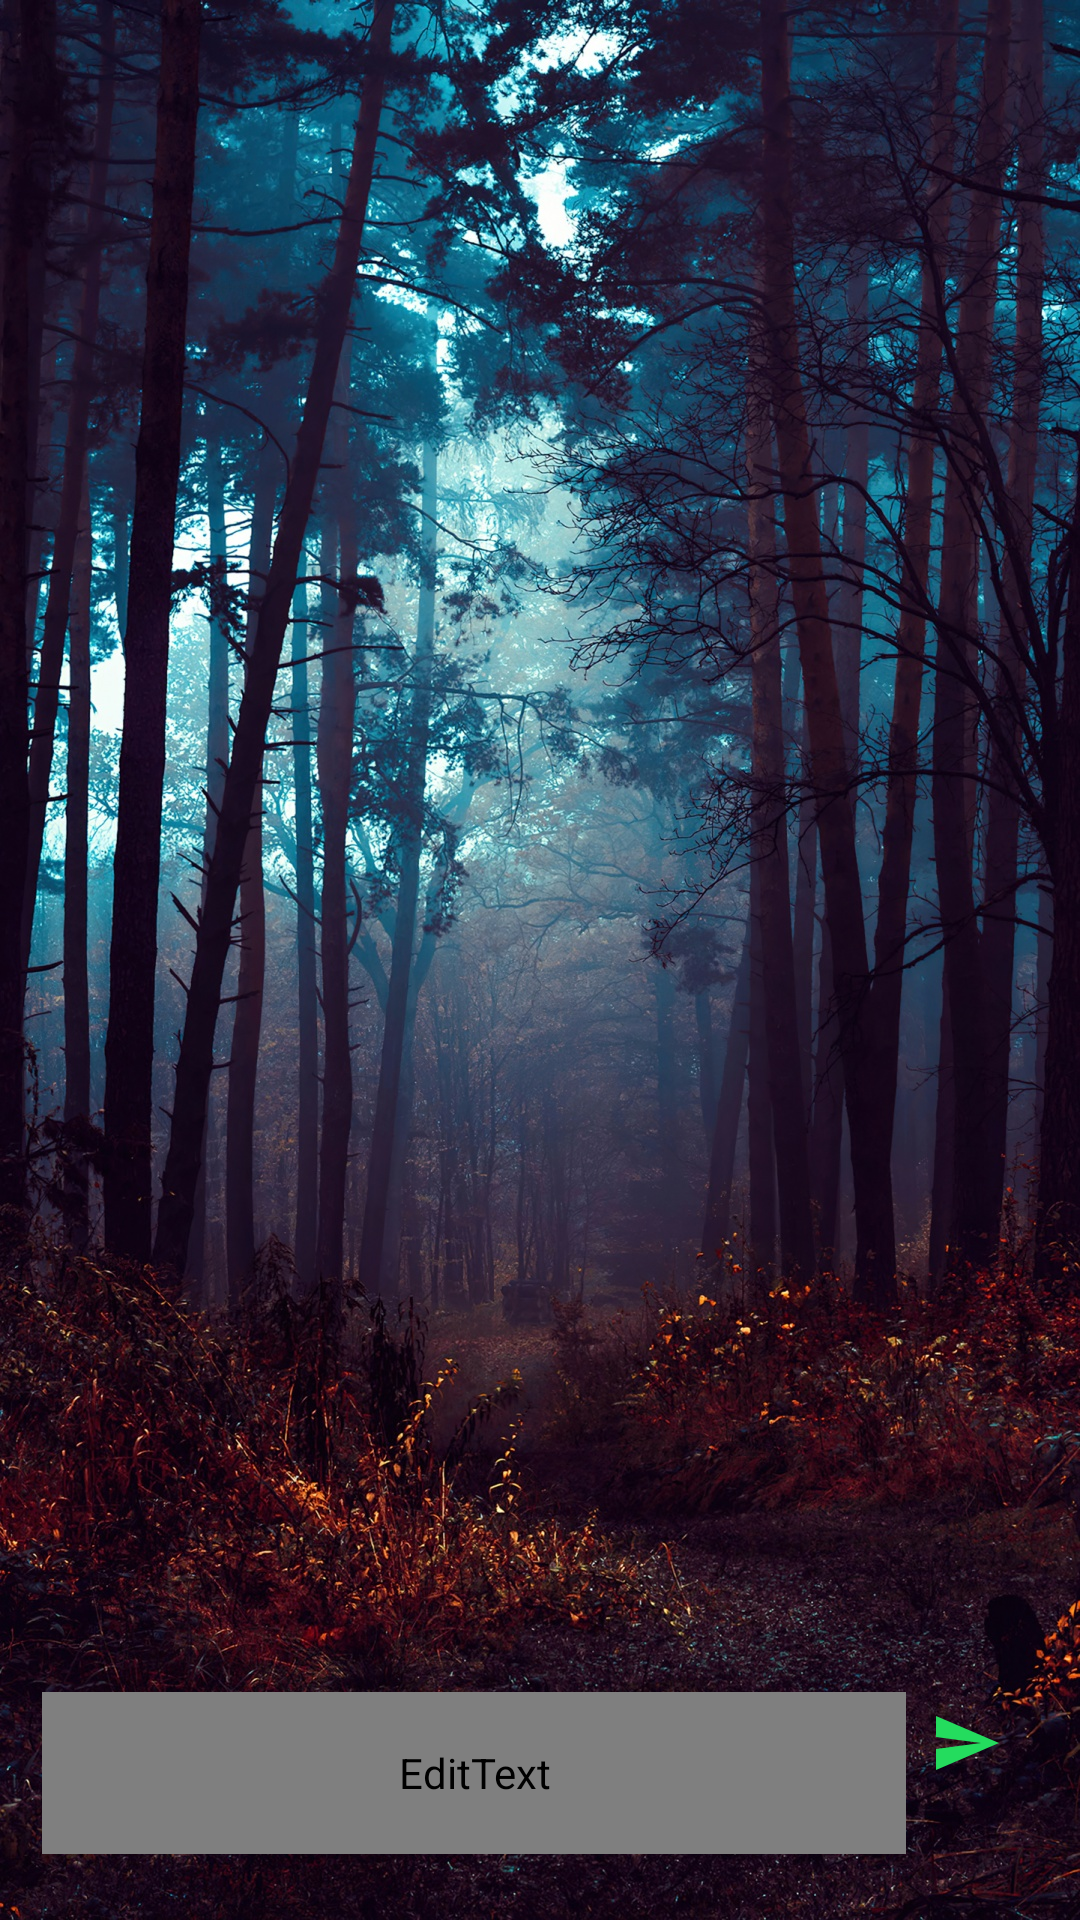

Here is an Android app screen rendered from its layout file. Give the layout XML and the strings, colors and styles it references.
<!-- AndroidManifest.xml: application theme Theme.GreenBookApp -->
<!-- res/layout/activity_ask_ai.xml -->
<?xml version="1.0" encoding="utf-8"?>
<RelativeLayout xmlns:android="http://schemas.android.com/apk/res/android"
    xmlns:app="http://schemas.android.com/apk/res-auto"
    xmlns:tools="http://schemas.android.com/tools"
    android:layout_width="match_parent"
    android:layout_height="match_parent"
    android:windowSoftInputMode="adjustResize"
    android:background="@drawable/newpostbg"
    tools:context=".AskAI">



    <androidx.recyclerview.widget.RecyclerView
        android:id="@+id/recycler_view"
        android:layout_width="408dp"
        android:layout_height="644dp"
        app:layout_constrainedHeight="true"
        android:layout_alignParentTop="true"
        android:layout_alignParentEnd="true"
        android:layout_alignParentStart="true"
        android:layout_alignParentBottom="true"
        android:windowSoftInputMode="adjustResize"
        android:layout_marginBottom="90dp"
        app:layout_constraintVertical_bias="1.0" />


    <RelativeLayout
        android:id="@+id/bottom_layout"
        android:layout_width="399dp"
        android:layout_height="89dp"
        android:windowSoftInputMode="adjustResize"
        app:circularflow_radiusInDP="50dp"
        android:padding="8dp"
        android:layout_alignParentEnd="true"
        android:layout_alignParentStart="true"
        android:layout_alignParentBottom="true"
        >

        <EditText
            android:id="@+id/message_edit_text"
            android:layout_width="288dp"
            android:layout_height="54dp"
            android:layout_alignParentTop="true"
            android:layout_centerHorizontal="true"
            android:layout_marginLeft="5dp"
            android:layout_marginTop="5dp"
            android:layout_marginRight="8dp"
            android:layout_toLeftOf="@+id/send_button"
            android:alpha="1.0"
            android:background="@drawable/rounded_corner"
            android:fontFamily="@font/andika_new_basic"
            android:hint="Message Greenbook AI..."
            android:padding="16dp"
            android:paddingLeft="5dp"
            android:textColor="@color/textc"
            android:textColorHint="#8F000419" />

        <ImageButton
            android:id="@+id/send_button"
            android:layout_width="wrap_content"
            android:layout_height="wrap_content"
            android:layout_alignParentEnd="true"
            android:layout_alignParentTop="true"
            android:layout_marginEnd="18dp"
            android:layout_marginTop="10dp"
            android:background="@drawable/ic_baseline_send_24"
            tools:layout_editor_absoluteX="175dp"
            tools:layout_editor_absoluteY="555dp" />

        <com.airbnb.lottie.LottieAnimationView
            android:id="@+id/lottieai"
            android:layout_width="60dp"
            android:layout_height="47dp"
            android:layout_alignParentEnd="true"
            android:layout_alignParentTop="true"
            app:lottie_autoPlay="true"
            app:lottie_repeatCount="@integer/material_motion_duration_long_2"
            android:layout_marginEnd="7dp"
            android:layout_marginTop="10dp"
            app:lottie_rawRes="@raw/loading"
            android:visibility="invisible"
            tools:layout_editor_absoluteX="175dp"
            tools:layout_editor_absoluteY="555dp" />

    </RelativeLayout>

</RelativeLayout>
<!-- resources referenced by this layout -->
<resources>
  <color name="textc">#DD000312</color>
  <!-- drawable ic_baseline_send_24 (drawable) -->
  <vector android:autoMirrored="true" android:height="24dp"
      android:tint="#24DC5E" android:viewportHeight="24"
      android:viewportWidth="24" android:width="24dp" xmlns:android="http://schemas.android.com/apk/res/android">
      <path android:fillColor="@android:color/white" android:pathData="M2.01,21L23,12 2.01,3 2,10l15,2 -15,2z"/>
  </vector>
  <!-- drawable newpostbg: jpeg bitmap (drawable, 906639 bytes) -->
  <!-- drawable rounded_corner (drawable) -->
  <?xml version="1.0" encoding="utf-8"?>
  <shape xmlns:android="http://schemas.android.com/apk/res/android"
      android:shape="rectangle">
  
      <corners android:radius="19dip"/>
      <stroke android:width="1dp"/>
      <solid android:color="#D2FDE7"/>
  
  
  
  </shape>
  <style name="Theme.GreenBookApp" parent="Theme.MaterialComponents.DayNight.NoActionBar">
          
          <item name="colorPrimary">#04C370</item>
          <item name="colorPrimaryVariant">@color/purple_700</item>
          <item name="colorOnPrimary">@color/white</item>
          
          <item name="colorSecondary">@color/teal_200</item>
          <item name="colorSecondaryVariant">@color/teal_700</item>
          <item name="colorOnSecondary">@color/black</item>
          
          <item name="android:statusBarColor">@color/black</item>
          <item name="android:windowLightStatusBar">false</item>
          
      </style>
  <color name="purple_700">#14C578</color>
  <color name="white">#FFFFFFFF</color>
  <color name="teal_200">#FF03DAC5</color>
  <color name="teal_700">#FF018786</color>
  <color name="black">#FF000000</color>
</resources>
